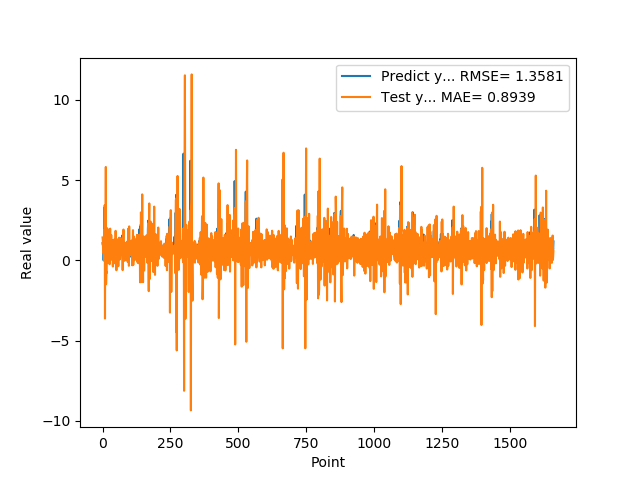

Values plotted in this chart, from the file beside it:
1.074290990829999792e+00, 1.429948117411421693e+00
9.521890282630000035e-01, 1.263508702347940993e+00
9.879170060160000766e-01, 5.902778373638626341e-01
1.011654973029999960e+00, 4.803906678286065657e-01
0.000000000000000000e+00, 5.422784888350741239e-01
7.643579840659999736e-01, 3.759511493726828135e-01
7.788103222849999119e-01, 1.896462689719046191e+00
3.306220054629999794e+00, 1.651401225727094392e-03
1.055441975589999970e+00, 3.443856214374092506e+00
7.543110251430000801e-01, -3.619837881180294925e+00
7.915459871289999283e-01, 2.066422708681368459e+00
1.409499049189999909e+00, 1.508366107716835991e+00
8.875439763070001042e-01, 5.820411387445012963e+00
6.401469707490000660e-01, -1.483317998834147167e+00
5.082880258560000808e-01, -6.967482863796922166e-01
8.640019893649999450e-01, -7.878891949546098505e-01
5.725920200349999822e-01, 2.019908741035374433e+00
8.469420075419999971e-01, -1.479477727344851723e-01
9.181020259860001032e-01, 6.505322809608694579e-01
7.976629734039999420e-01, -1.409652598298214710e-01
9.608020186419998776e-01, 7.017920948089602096e-01
9.555831551549999192e-01, 7.983772819549849187e-01
3.470349907879999862e-01, 7.311753602941180041e-01
9.546210169789999256e-01, 1.932075280344156820e-01
1.293938040730000072e+00, 1.945735935988662790e+00
5.251880288119999962e-01, 7.670384743266424055e-01
4.773890078070000542e-01, -2.383886341415562549e-01
1.275226235389999907e+00, 6.915838942832238656e-01
8.723750114439999814e-01, 1.980764546247507862e+00
8.355640172959999390e-01, 2.403278731590931250e-01
7.321749925609999377e-01, 4.821118346914015640e-01
7.640249729160000225e-01, 4.300251212428459618e-02
4.072830080990000323e-01, 1.586462143426967231e+00
4.752210080619999610e-01, 3.095246402705390532e-01
8.781340122220000488e-01, 1.179101379853183529e+00
7.414129972460000717e-01, 1.206770796390217226e+00
1.258002042770000051e+00, 2.067947590250049650e-01
1.069700956339999953e+00, 9.951009044392070679e-01
7.274609804150000691e-01, -3.799829749639628829e-01
7.892770171170000459e-01, 7.717060983060193280e-01
6.237750053410000550e-01, 7.806617935131974217e-01
6.914690136910000007e-01, 1.063455727121498384e+00
8.557710051540000640e-01, 1.295161392363167074e+00
7.093830108640000187e-01, 7.389137093768691766e-01
1.014547944070000041e+00, 4.849897373115074073e-01
1.115731000900000103e+00, 1.016234025539231478e+00
4.182830154900000208e-01, 4.708437266171027757e-01
1.002280950550000105e+00, -1.960702800841077342e-01
1.218860983849999968e+00, 1.843217249125730817e+00
1.143296003339999922e+00, 8.424247381472437235e-01
6.528189778330000248e-01, 7.934781332060255599e-01
6.746559739110000731e-01, -6.124191224236302800e-01
6.009536385540000802e-01, 1.199472411551797846e+00
6.694570183749999348e-01, 1.310304278325507665e+00
6.538079977039999990e-01, 1.315155292598917169e+00
7.814120054240000224e-01, 3.598474256678451111e-01
1.206303954120000022e+00, 7.413058997754574664e-01
8.469259738919999725e-01, 1.036292755453968484e+00
8.286409974099999687e-01, -3.583243098156817519e-01
6.482390165329999787e-01, 6.871217129369724397e-01
5.623700022700000023e-01, 5.331899472355043912e-01
... 1,599 more rows
